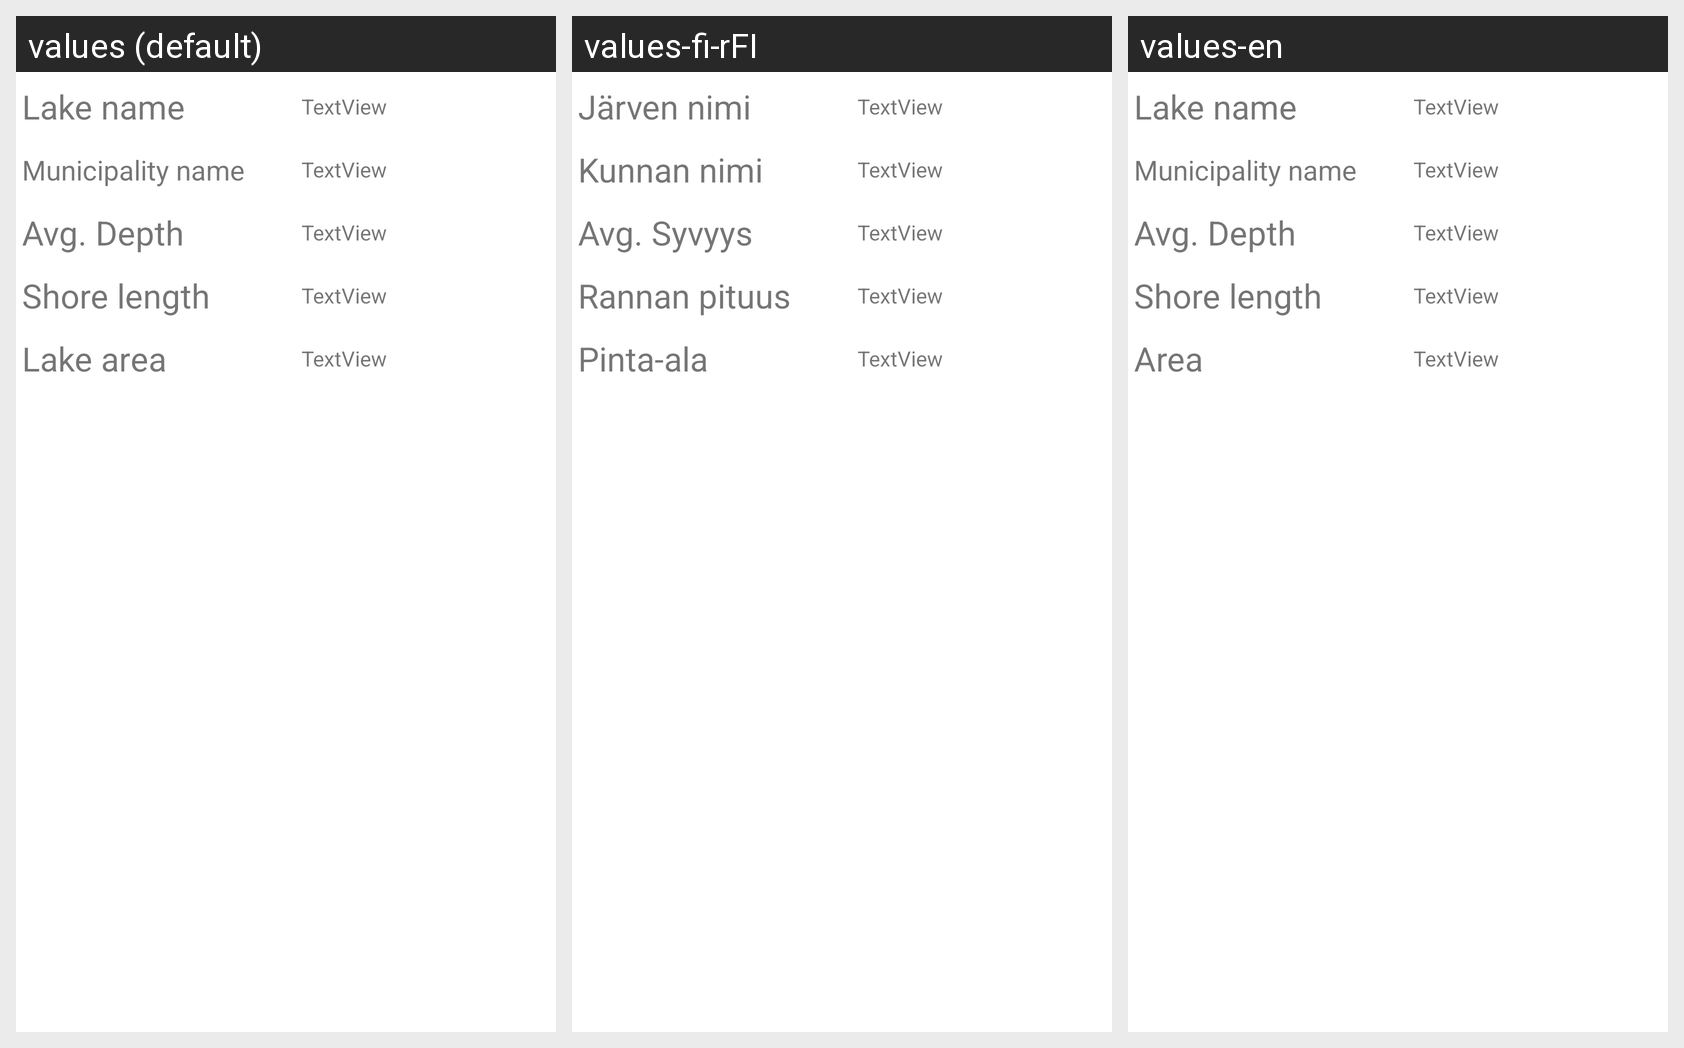

The same Android screen rendered under several of its app's locales, left to right. List the strings drawn on it with the default value and each locale's translation.
Android screen res/layout/rowlayout.xml rendered under 3 locales, left to right: values (default), values-fi-rFI, values-en. Device: Nexus 5 (rendered at 1080×1920; each locale shown at half size, 540×960, under a caption strip naming it); theme Theme.Javaharkkatyo.
Strings drawn on this screen, with the default value and each locale's value (text and hints the layout hard-codes, and strings that could not be matched under every locale, appear in the picture but are not listed):

LakeArea
  values: Lake area
  values-fi-rFI: Pinta-ala
  values-en: Area

ShoreLength
  values: Shore length
  values-fi-rFI: Rannan pituus
  values-en: Shore length

AvgDepth
  values: Avg. Depth
  values-fi-rFI: Avg. Syvyys
  values-en: Avg. Depth

KuntaName
  values: Municipality name
  values-fi-rFI: Kunnan nimi
  values-en: Municipality name

LakeName
  values: Lake name
  values-fi-rFI: Järven nimi
  values-en: Lake name
